Labelled photos from "split_data", an image-classification folder in sepehrtaji-dev/Laliga_teams_logo_CNN. The possible labels are: Athletic Bilbao, Atletico Madrid, Barcelona, Celta Vigo, Deportivo Alaves, Espanyol, Getafe, Girona, Las Palmas, Leganes, Mallorca, Osasuna, Rayo Vallecano, Real Betis, Real Madrid, Real Sociedad, Real Valladolid, Sevilla, Valencia, Villarreal.

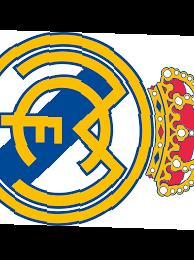
Label: Real Madrid

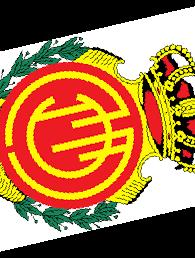
Label: Mallorca

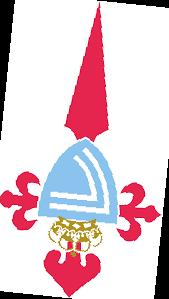
Label: Celta Vigo

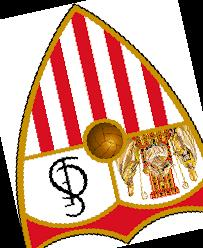
Label: Sevilla

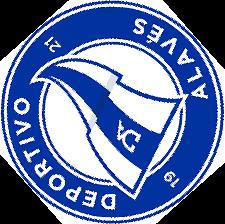
Label: Deportivo Alaves

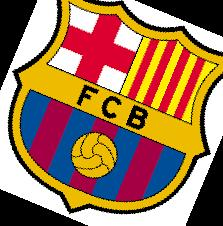
Label: Barcelona
